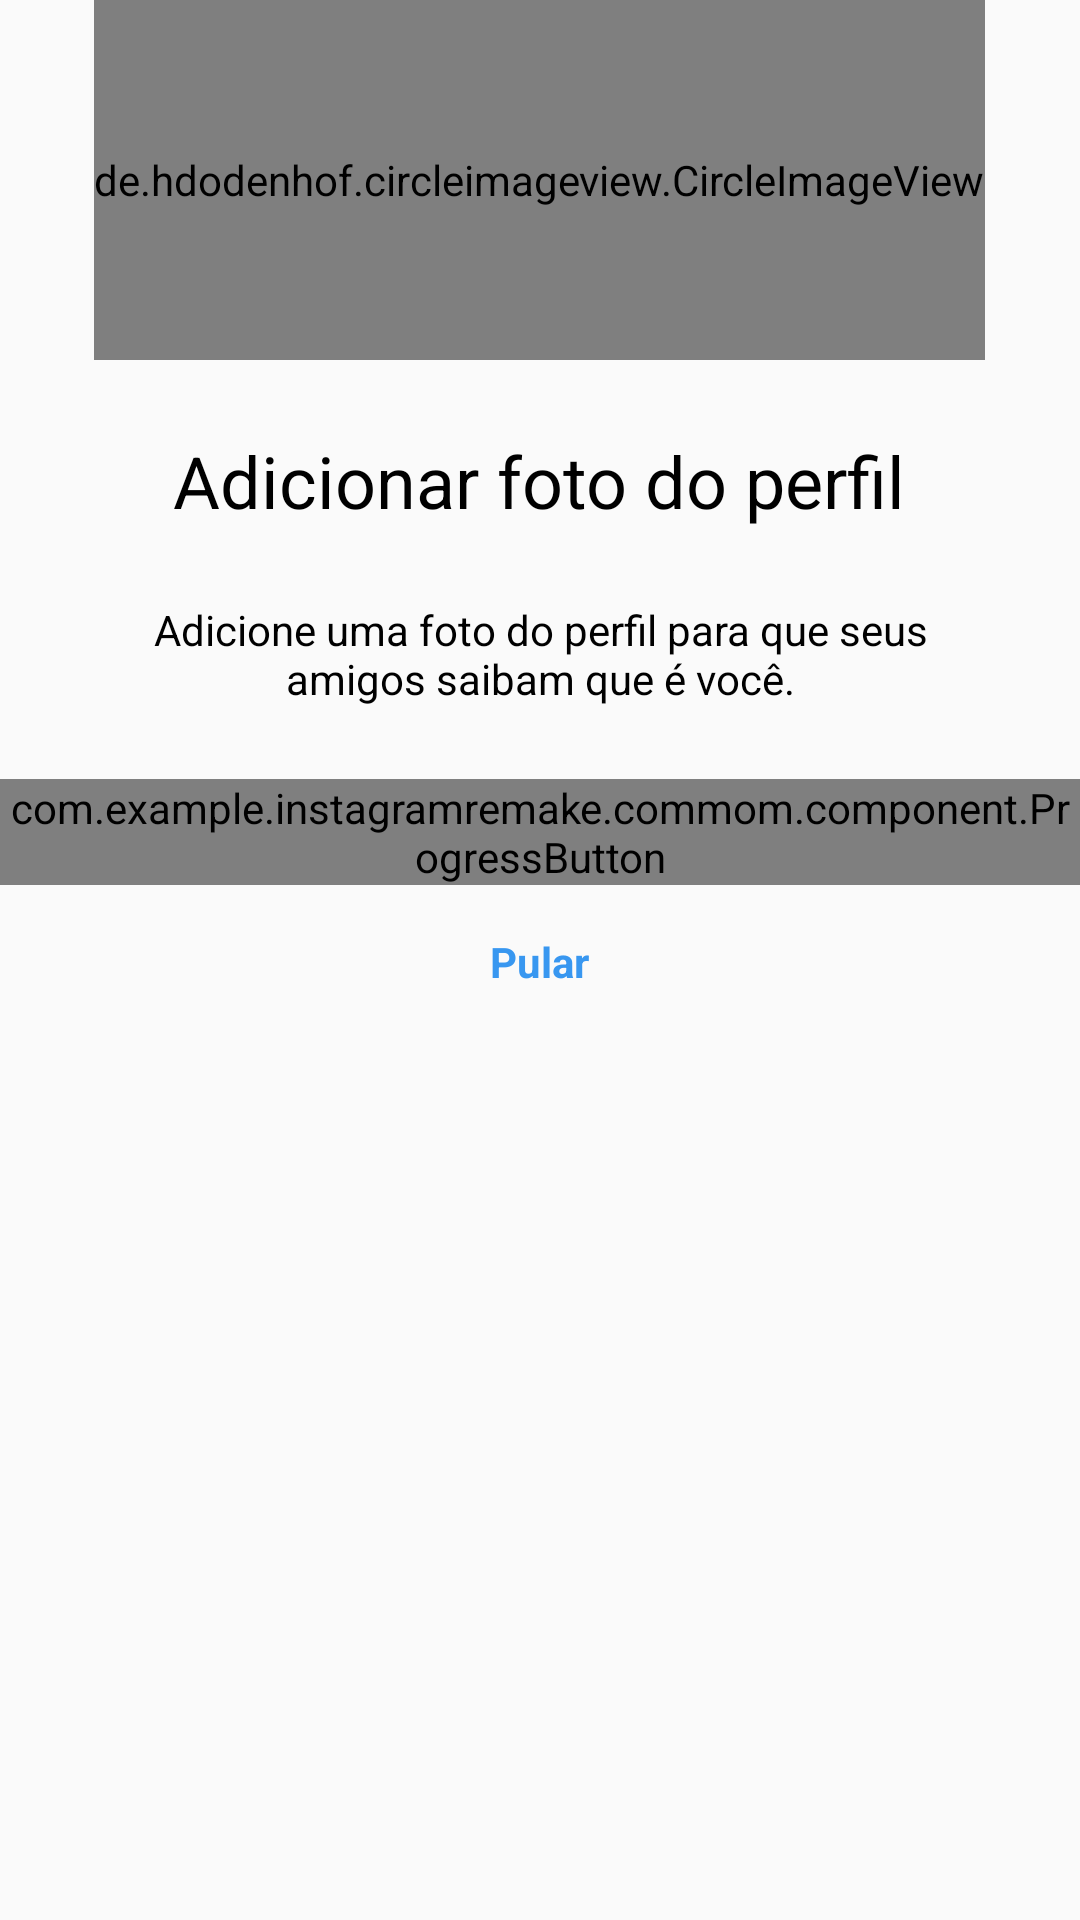

Write the Android layout XML for this screen, with the resource values it uses.
<!-- AndroidManifest.xml: application theme AppTheme -->
<!-- res/layout/fragment_register_photo.xml -->
<?xml version="1.0" encoding="utf-8"?>
<LinearLayout xmlns:android="http://schemas.android.com/apk/res/android"
    xmlns:app="http://schemas.android.com/apk/res-auto"
    xmlns:tools="http://schemas.android.com/tools"
    android:layout_width="match_parent"
    android:layout_height="match_parent"
    android:orientation="vertical"
    tools:context=".register.presentation.RegisterActivity">

    <de.hdodenhof.circleimageview.CircleImageView
        android:id="@+id/register_camera_icon"
        android:layout_width="wrap_content"
        android:layout_height="120dp"
        android:layout_gravity="center"
        android:layout_marginBottom="24dp"
        app:civ_border_width="0dp"
        app:civ_border_color="@color/colorAccent"
        android:src="@drawable/photo_icon"/>

    <TextView
        style="@style/TextViewBaseForm"
        android:text="@string/photo_register_title"
        android:textSize="24sp"
        android:layout_gravity="center"/>

    <TextView
        style="@style/TextViewBaseForm"
        android:text="@string/photo_register_subtitle"
        android:layout_gravity="center"/>

    <com.example.instagramremake.commom.component.ProgressButton
        android:id="@+id/register_button_next"
        android:layout_width="match_parent"
        android:layout_height="wrap_content"
        app:text="@string/add_photo" />

    <androidx.appcompat.widget.AppCompatButton
        android:id="@+id/register_button_jump"
        style="@style/LoginFormButton.Link"
        android:text="@string/jump"
        android:layout_gravity="center"
        android:layout_marginBottom="36dp"/>

</LinearLayout>
<!-- resources referenced by this layout -->
<resources>
  <color name="colorAccent">@android:color/black</color>
  <string name="add_photo">Adicionar uma foto</string>
  <string name="jump">Pular</string>
  <string name="photo_register_subtitle">Adicione uma foto do perfil para que seus amigos saibam que é você.</string>
  <string name="photo_register_title">Adicionar foto do perfil</string>
  <style name="LoginFormButton.Link" parent="LoginFormButton">
          <item name="android:textColor">@color/blueEnable</item>
          <item name="android:background">@null</item>
          <item name="android:textStyle">bold</item>
          <item name="android:layout_width">wrap_content</item>
      </style>
  <style name="TextViewBaseForm" parent="FormContainer">
          <item name="android:textColor">@color/colorAccent</item>
          <item name="android:layout_width">wrap_content</item>
          <item name="android:layout_height">wrap_content</item>
          <item name="android:textAlignment">center</item>
          <item name="android:layout_marginBottom">24dp</item>
      </style>
  <style name="AppTheme" parent="Theme.AppCompat.Light.NoActionBar">
          <item name="colorPrimary">@color/colorPrimary</item>
          <item name="colorPrimaryDark">@color/colorPrimaryDark</item>
          <item name="colorAccent">@color/colorAccent</item>
          <item name="android:buttonStyle">@style/NoShadowButton</item>
      </style>
  <style name="LoginFormButton" parent="FormContainer">
          <item name="android:layout_width">match_parent</item>
          <item name="android:layout_height">wrap_content</item>
          <item name="android:background">@drawable/button_background</item>
          <item name="android:padding">16dp</item>
          <item name="android:textColor">@android:color/white</item>
          <item name="android:layout_marginBottom">24dp</item>
      </style>
  <color name="blueEnable">#3897F0</color>
  <style name="FormContainer">
          <item name="android:layout_marginStart">36dp</item>
          <item name="android:layout_marginEnd">36dp</item>
      </style>
  <color name="colorPrimary">@color/gray</color>
  <color name="colorPrimaryDark">@color/grayDark</color>
  <style name="NoShadowButton" parent="android:Widget.Button">
          <item name="android:stateListAnimator">@null</item>
      </style>
  <color name="gray">#FAFAFA</color>
  <color name="grayDark">#EFEFEF</color>
</resources>
